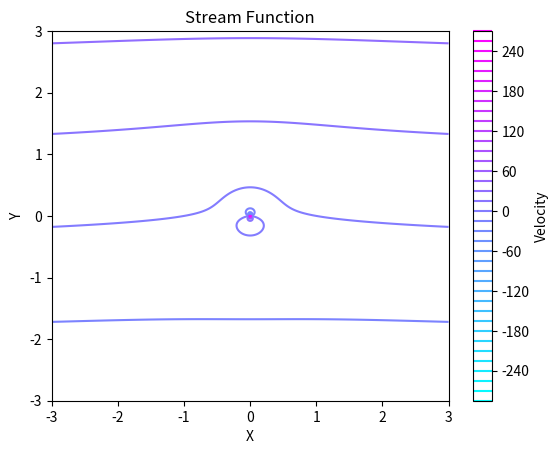
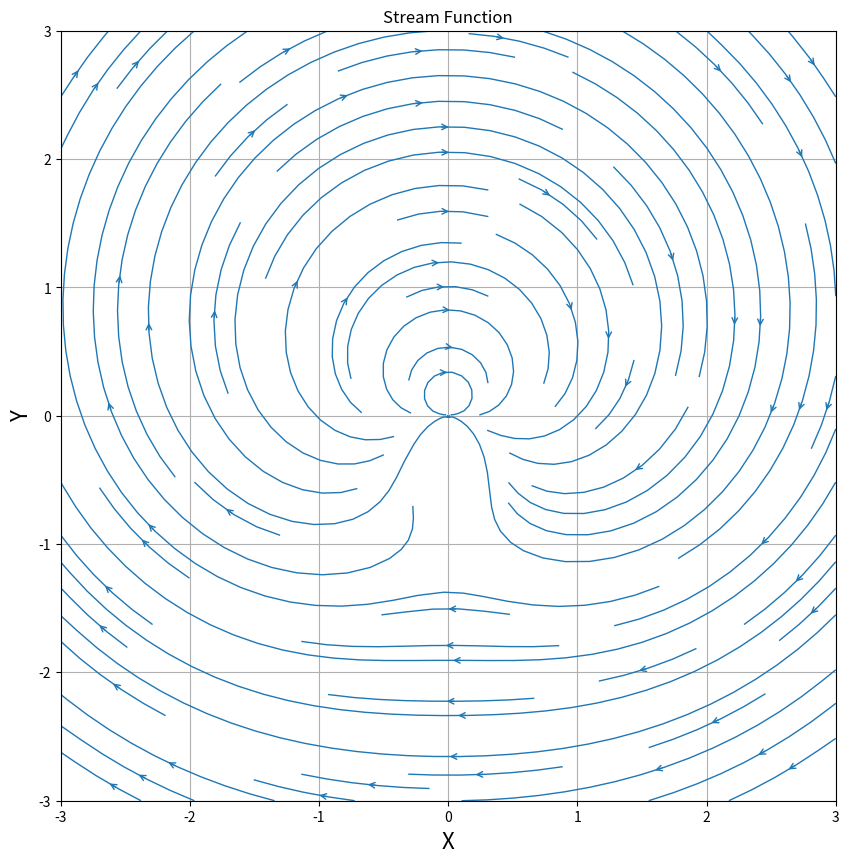

Here is the Python script that generated these plots, in order:
import numpy as np
import matplotlib.pyplot as plt

# setting number of points in mesh
n = 1000
# dimensions of the streamline plot
x0, x1 = -3, 3
y0, y1 = -3, 3
x = np.linspace(x0, x1, n)
y = np.linspace(y0, y1, n)
# creating mesh for X and Y directions
X, Y = np.meshgrid(x, y)

velo = 10

free_stream = velo * Y


def vortex_stream(mag, xs, ys, X, Y):
    u = + mag / (2 * np.pi) * (Y - ys) / ((X - xs) ** 2 + (Y - ys) ** 2)
    v = - mag / (2 * np.pi) * (X - xs) / ((X - xs) ** 2 + (Y - ys) ** 2)

    return u, v


def vortex_contour(mag, xs, ys, X, Y):
    p = mag / (4 * np.pi) * np.log((X - xs) ** 2 + (Y - ys) ** 2)

    return p


def doublet_stream(mag, xd, yd, X, Y):
    u = - mag / (2 * np.pi) * ((X - xd) ** 2 - (Y - yd) ** 2) / ((X - xd) ** 2 + (Y - yd) ** 2) ** 2
    v = - mag / (2 * np.pi) * 2 * (X - xd) * (Y - yd) / ((X - xd) ** 2 + (Y - yd) ** 2) ** 2

    return u, v


def doublet_contour(mag, xs, ys, X, Y):
    p = - mag / (2 * np.pi) * (Y - ys) / ((X - xs) ** 2 + (Y - ys) ** 2)
    return p


def sink_stream(mag, xs, ys, X, Y):
    u = mag / (2 * np.pi) * np.cos(np.arctan2((Y - ys), (X - xs)))
    v = mag / (2 * np.pi) * np.sin(np.arctan2((Y - ys), (X - xs)))
    return u, v


def sink_contour(mag, xs, ys, X, Y):
    p = mag / (2 * np.pi) * np.arctan2((Y - ys), (X - xs))
    return p


u_dou, v_dou = doublet_stream(velo, 0, 0, X.copy(), Y.copy())
u_vor, v_vor = vortex_stream(velo, 0, 0, X.copy(), Y.copy())
u_sink, v_sink = sink_stream(velo, 0, 0, X.copy(), Y.copy())

p_d = doublet_contour(velo, 0, 0, X, Y)
p_s = sink_contour(velo, 0, 0, X, Y)
p_v = vortex_contour(velo, 0, 0, X, Y)

psi = p_v + p_d + free_stream

u = u_dou + u_vor
v = v_dou + v_vor

fig, ax = plt.subplots()
sf = ax.contour(X, Y, psi, levels=50, cmap='cool')
plt.colorbar(sf, label='Velocity')
ax.set_title('Stream Function')
ax.set_xlabel('X')
ax.set_ylabel('Y')
plt.show()

size = 10
plt.figure(figsize=(size, (y1 - y0) / (x1 - x0) * size))
plt.grid(True)
plt.title('Stream Function')
plt.xlabel('X', fontsize=16)
plt.ylabel('Y', fontsize=16)
plt.xlim(x0, x1)
plt.ylim(y0, y1)
plt.streamplot(X, Y, u, v, linewidth=1, arrowsize=1, arrowstyle='->')
plt.show()
